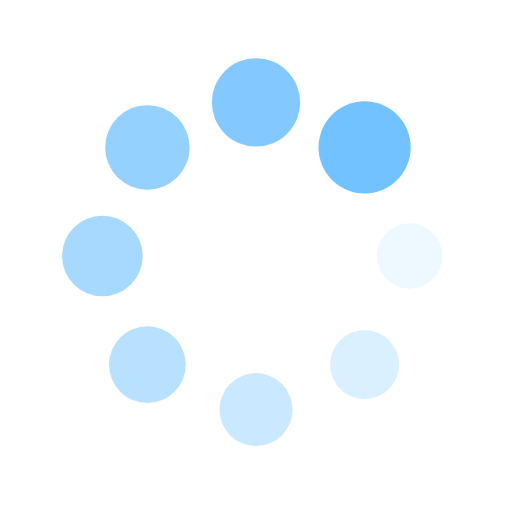
t = 0.00 s
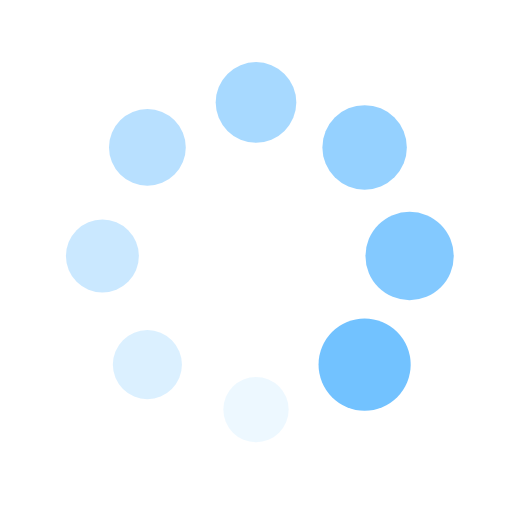
t = 0.25 s
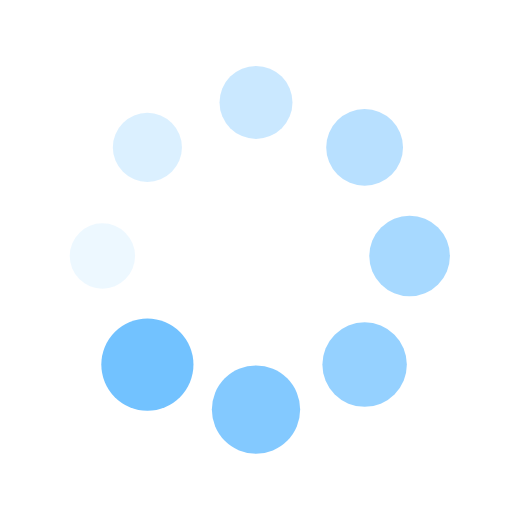
t = 0.50 s
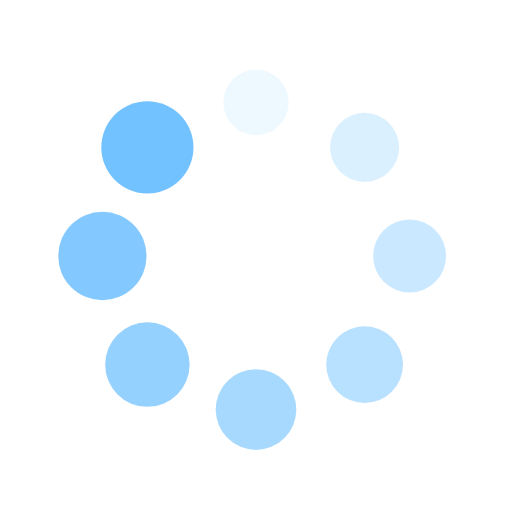
t = 0.75 s

The animated SVG that drew these frames (rendered in a browser with its animation timeline set to each time). Animation: 16 SMIL elements (animate=8,animateTransform=8); one cycle of 1.00 s, repeats indefinitely.

<?xml version="1.0" encoding="utf-8"?>
<svg xmlns="http://www.w3.org/2000/svg" xmlns:xlink="http://www.w3.org/1999/xlink" style="margin: auto; background: rgb(255, 255, 255); display: block; shape-rendering: auto;" width="200px" height="200px" viewBox="0 0 100 100" preserveAspectRatio="xMidYMid">
<g transform="translate(80,50)">
<g transform="rotate(0)">
<circle cx="0" cy="0" r="6" fill="#72c2ff" fill-opacity="1">
  <animateTransform attributeName="transform" type="scale" begin="-0.875s" values="1.5 1.5;1 1" keyTimes="0;1" dur="1s" repeatCount="indefinite"></animateTransform>
  <animate attributeName="fill-opacity" keyTimes="0;1" dur="1s" repeatCount="indefinite" values="1;0" begin="-0.875s"></animate>
</circle>
</g>
</g><g transform="translate(71.21320343559643,71.21320343559643)">
<g transform="rotate(45)">
<circle cx="0" cy="0" r="6" fill="#72c2ff" fill-opacity="0.875">
  <animateTransform attributeName="transform" type="scale" begin="-0.75s" values="1.5 1.5;1 1" keyTimes="0;1" dur="1s" repeatCount="indefinite"></animateTransform>
  <animate attributeName="fill-opacity" keyTimes="0;1" dur="1s" repeatCount="indefinite" values="1;0" begin="-0.75s"></animate>
</circle>
</g>
</g><g transform="translate(50,80)">
<g transform="rotate(90)">
<circle cx="0" cy="0" r="6" fill="#72c2ff" fill-opacity="0.75">
  <animateTransform attributeName="transform" type="scale" begin="-0.625s" values="1.5 1.5;1 1" keyTimes="0;1" dur="1s" repeatCount="indefinite"></animateTransform>
  <animate attributeName="fill-opacity" keyTimes="0;1" dur="1s" repeatCount="indefinite" values="1;0" begin="-0.625s"></animate>
</circle>
</g>
</g><g transform="translate(28.786796564403577,71.21320343559643)">
<g transform="rotate(135)">
<circle cx="0" cy="0" r="6" fill="#72c2ff" fill-opacity="0.625">
  <animateTransform attributeName="transform" type="scale" begin="-0.5s" values="1.5 1.5;1 1" keyTimes="0;1" dur="1s" repeatCount="indefinite"></animateTransform>
  <animate attributeName="fill-opacity" keyTimes="0;1" dur="1s" repeatCount="indefinite" values="1;0" begin="-0.5s"></animate>
</circle>
</g>
</g><g transform="translate(20,50.00000000000001)">
<g transform="rotate(180)">
<circle cx="0" cy="0" r="6" fill="#72c2ff" fill-opacity="0.5">
  <animateTransform attributeName="transform" type="scale" begin="-0.375s" values="1.5 1.5;1 1" keyTimes="0;1" dur="1s" repeatCount="indefinite"></animateTransform>
  <animate attributeName="fill-opacity" keyTimes="0;1" dur="1s" repeatCount="indefinite" values="1;0" begin="-0.375s"></animate>
</circle>
</g>
</g><g transform="translate(28.78679656440357,28.786796564403577)">
<g transform="rotate(225)">
<circle cx="0" cy="0" r="6" fill="#72c2ff" fill-opacity="0.375">
  <animateTransform attributeName="transform" type="scale" begin="-0.25s" values="1.5 1.5;1 1" keyTimes="0;1" dur="1s" repeatCount="indefinite"></animateTransform>
  <animate attributeName="fill-opacity" keyTimes="0;1" dur="1s" repeatCount="indefinite" values="1;0" begin="-0.25s"></animate>
</circle>
</g>
</g><g transform="translate(49.99999999999999,20)">
<g transform="rotate(270)">
<circle cx="0" cy="0" r="6" fill="#72c2ff" fill-opacity="0.25">
  <animateTransform attributeName="transform" type="scale" begin="-0.125s" values="1.5 1.5;1 1" keyTimes="0;1" dur="1s" repeatCount="indefinite"></animateTransform>
  <animate attributeName="fill-opacity" keyTimes="0;1" dur="1s" repeatCount="indefinite" values="1;0" begin="-0.125s"></animate>
</circle>
</g>
</g><g transform="translate(71.21320343559643,28.78679656440357)">
<g transform="rotate(315)">
<circle cx="0" cy="0" r="6" fill="#72c2ff" fill-opacity="0.125">
  <animateTransform attributeName="transform" type="scale" begin="0s" values="1.5 1.5;1 1" keyTimes="0;1" dur="1s" repeatCount="indefinite"></animateTransform>
  <animate attributeName="fill-opacity" keyTimes="0;1" dur="1s" repeatCount="indefinite" values="1;0" begin="0s"></animate>
</circle>
</g>
</g>
<!-- [ldio] generated by https://loading.io/ --></svg>
